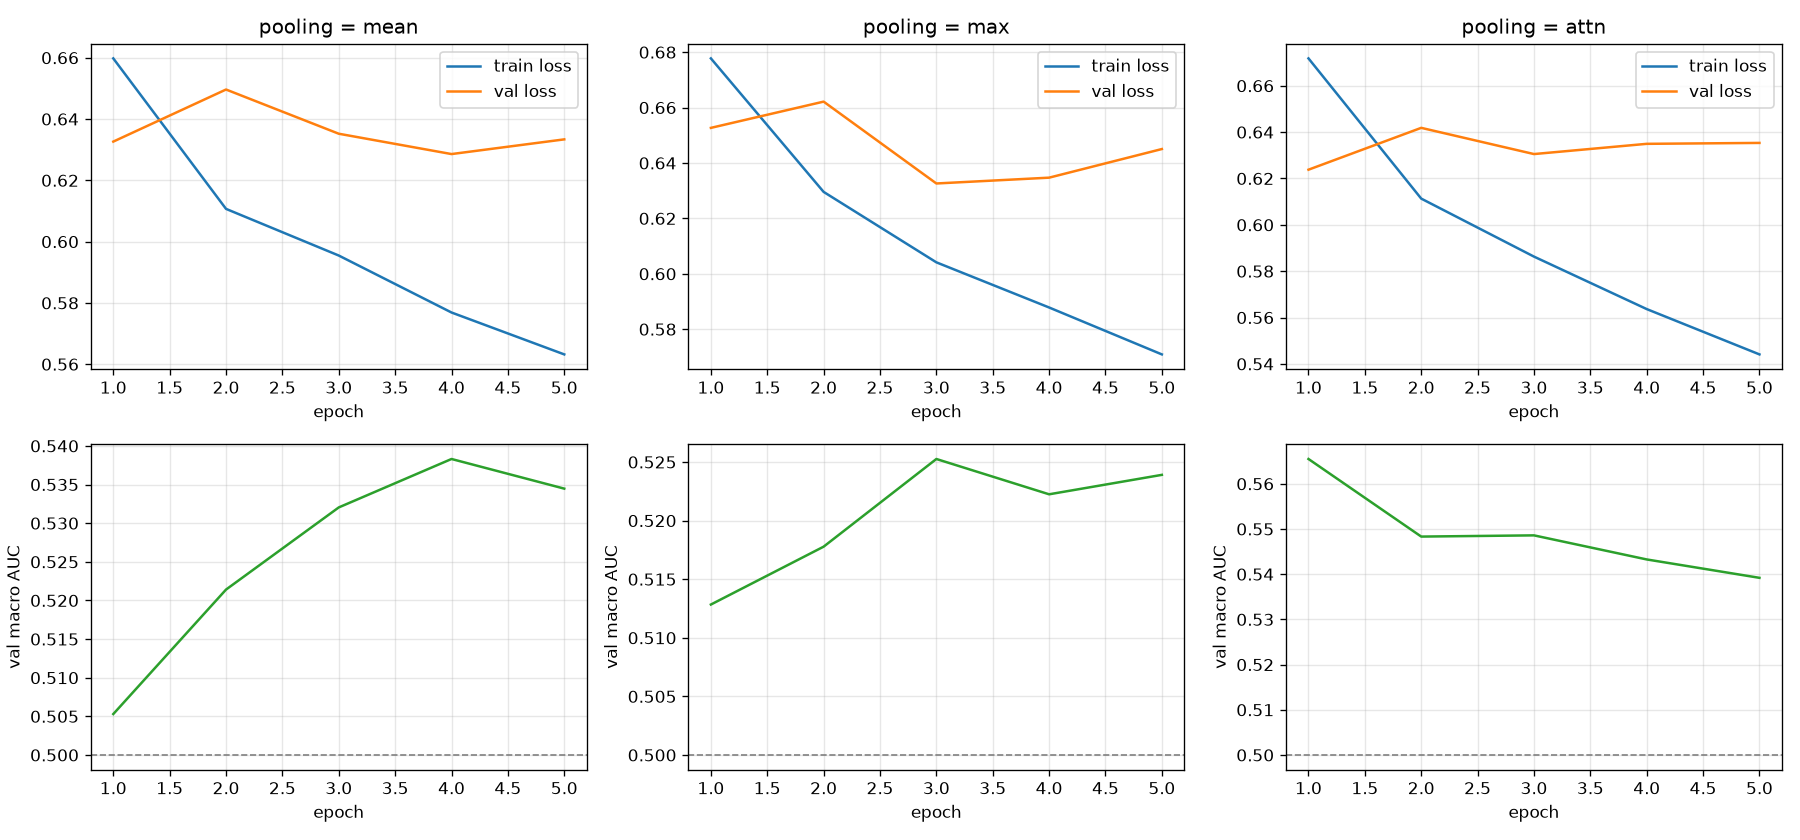

The file beside this chart, header and first rows:
fold, epoch, train_loss, val_loss, val_auc, pooling
0, 1, 0.648, 0.6915, 0.5745, mean
0, 2, 0.5956, 0.7227, 0.5853, mean
0, 3, 0.5831, 0.6843, 0.5827, mean
0, 4, 0.565, 0.6709, 0.5861, mean
0, 5, 0.5536, 0.685, 0.5656, mean
1, 1, 0.6604, 0.6221, 0.5155, mean
1, 2, 0.6211, 0.6365, 0.5465, mean
1, 3, 0.6047, 0.6339, 0.5457, mean
1, 4, 0.5706, 0.6245, 0.5299, mean
1, 5, 0.5721, 0.6301, 0.5196, mean
2, 1, 0.6543, 0.6031, 0.5572, mean
2, 2, 0.6054, 0.61, 0.5909, mean
2, 3, 0.5954, 0.5994, 0.6137, mean
2, 4, 0.5853, 0.5892, 0.6202, mean
2, 5, 0.5671, 0.589, 0.6383, mean
3, 1, 0.664, 0.6302, 0.4632, mean
3, 2, 0.6093, 0.6357, 0.4557, mean
3, 3, 0.5941, 0.6374, 0.4344, mean
3, 4, 0.5697, 0.6303, 0.444, mean
3, 5, 0.5583, 0.6416, 0.4553, mean
4, 1, 0.6723, 0.6164, 0.4162, mean
4, 2, 0.6221, 0.6433, 0.4287, mean
4, 3, 0.6001, 0.6211, 0.4837, mean
4, 4, 0.5937, 0.628, 0.5113, mean
4, 5, 0.565, 0.6211, 0.4937, mean
0, 1, 0.6526, 0.7257, 0.5963, max
0, 2, 0.6098, 0.7316, 0.5837, max
0, 3, 0.6018, 0.6637, 0.5829, max
0, 4, 0.5673, 0.6737, 0.5794, max
0, 5, 0.5597, 0.695, 0.5911, max
1, 1, 0.666, 0.6329, 0.5178, max
1, 2, 0.6478, 0.6415, 0.5169, max
1, 3, 0.604, 0.6292, 0.5144, max
1, 4, 0.5819, 0.6208, 0.5145, max
1, 5, 0.5776, 0.633, 0.5187, max
2, 1, 0.6719, 0.6149, 0.51, max
2, 2, 0.622, 0.6193, 0.526, max
2, 3, 0.6031, 0.602, 0.5503, max
2, 4, 0.5934, 0.5961, 0.5489, max
2, 5, 0.5708, 0.5995, 0.5688, max
3, 1, 0.7059, 0.6619, 0.4559, max
3, 2, 0.6199, 0.6545, 0.4637, max
3, 3, 0.6023, 0.6531, 0.464, max
3, 4, 0.5821, 0.6415, 0.4736, max
3, 5, 0.5648, 0.6723, 0.4351, max
4, 1, 0.6924, 0.6279, 0.4842, max
4, 2, 0.6484, 0.6638, 0.4987, max
4, 3, 0.6095, 0.615, 0.5147, max
4, 4, 0.6146, 0.6414, 0.4947, max
4, 5, 0.5816, 0.6253, 0.5058, max
0, 1, 0.6583, 0.6934, 0.545, attn
0, 2, 0.6061, 0.7397, 0.5816, attn
0, 3, 0.5751, 0.6807, 0.5796, attn
0, 4, 0.55, 0.6837, 0.5736, attn
0, 5, 0.5271, 0.6878, 0.5837, attn
1, 1, 0.6608, 0.6171, 0.5362, attn
1, 2, 0.614, 0.629, 0.532, attn
1, 3, 0.5886, 0.6221, 0.5424, attn
1, 4, 0.5687, 0.6155, 0.54, attn
1, 5, 0.5626, 0.6204, 0.5473, attn
... 15 more rows
